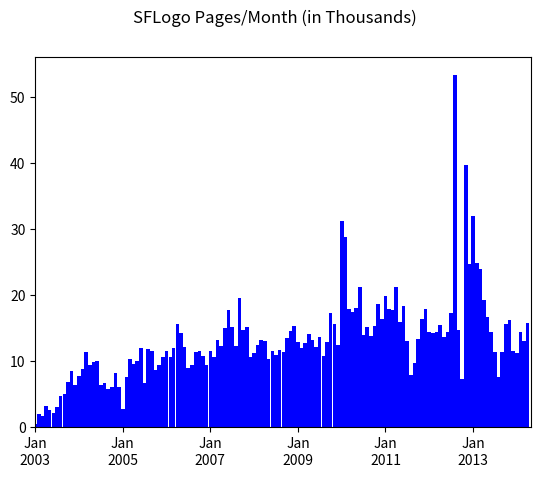

Write the Python code that produced this figure.
#!/usr/bin/env python
import matplotlib.pyplot as plt
import numpy as np

# Import stuff for working with dates
from datetime import datetime
from matplotlib.dates import date2num

# SF.net pages and SFLogo Impressions.
# On the site, located under "Sourceforge Traffic".  Number of logos
# (last column) seems to be the most useful one.
#
# This view should give you the last 12 months data
# https://sourceforge.net/project/stats/detail.php?group_id=71130&ugn=libmesh&mode=12months&type=sfweb

# This data has now changed to Google-analytics style...
# After you select the proper date range, scroll down to the bottom
# of the screen and it should show the totals for the two categories,
# which are listed as "SF Logo" and "other"

#               Other   SF Logo
data = [
    'Jan 2003',  681,   479,
    'Feb 2003',  659,  1939,
    'Mar 2003',  488,  1754,
    'Apr 2003',  667,  3202,
    'May 2003',  608,  2552,
    'Jun 2003',  562,  2190,
    'Jul 2003',  997,  3097,
    'Aug 2003',  745,  4708,
    'Sep 2003',  906,  4937,
    'Oct 2003',  892,  6834,
    'Nov 2003', 1257,  8495,
    'Dec 2003', 1147,  6439,
    'Jan 2004',  823,  7791,
    'Feb 2004',  906,  8787,
    'Mar 2004',  979, 11309,
    'Apr 2004',  835,  9393,
    'May 2004',  851,  9796,
    'Jun 2004',  750,  9961,
    'Jul 2004',  618,  6337,
    'Aug 2004',  912,  6647,
    'Sep 2004',  554,  5736,
    'Oct 2004',  524,  6144,
    'Nov 2004',  685,  8122,
    'Dec 2004',  583,  6136,
    'Jan 2005',  215,  2668,
    'Feb 2005',  732,  7618,
    'Mar 2005',  944, 10283,
    'Apr 2005',  837,  9605,
    'May 2005', 1420,  9994,
    'Jun 2005', 1691, 12031,
    'Jul 2005',  849,  6740,
    'Aug 2005', 1068, 11771,
    'Sep 2005', 1119, 11459,
    'Oct 2005',  772,  8614,
    'Nov 2005',  845,  9383,
    'Dec 2005',  814, 10606,
    'Jan 2006', 1004, 11511,
    'Feb 2006',  819, 10693,
    'Mar 2006', 1097, 11925,
    'Apr 2006',  960, 15664,
    'May 2006', 1091, 14194,
    'Jun 2006',  906, 12118,
    'Jul 2006', 1022,  8935,
    'Aug 2006',  914,  9370,
    'Sep 2006', 1087, 11397,
    'Oct 2006', 1311, 11516,
    'Nov 2006', 1182, 10795,
    'Dec 2006',  811,  9418,
    'Jan 2007', 1236, 11522,
    'Feb 2007', 1410, 10669,
    'Mar 2007', 1568, 13141,
    'Apr 2007', 1544, 12285,
    'May 2007', 1362, 14992,
    'Jun 2007', 2229, 17716,
    'Jul 2007', 1822, 15192,
    'Aug 2007', 1446, 12300,
    'Sep 2007', 2045, 19599,
    'Oct 2007', 2680, 14694,
    'Nov 2007', 2344, 15211,
    'Dec 2007', 2235, 10683,
    'Jan 2008', 1582, 11290,
    'Feb 2008', 1712, 12376,
    'Mar 2008', 1908, 13204,
    'Apr 2008', 2308, 13046,
    'May 2008', 2013, 10312,
    'Jun 2008', 2082, 11522,
    'Jul 2008', 1880, 10859,
    'Aug 2008', 2083, 11677,
    'Sep 2008', 1739, 11446,
    'Oct 2008', 2546, 13463,
    'Nov 2008', 2152, 14491,
    'Dec 2008', 2600, 15275,
    'Jan 2009', 1897, 12910,
    'Feb 2009', 1880, 12008,
    'Mar 2009', 6348, 12696,
    'Apr 2009', 1799, 14048,
    'May 2009', 1771, 13122,
    'Jun 2009', 1811, 12114,
    'Jul 2009', 1878, 13600,
    'Aug 2009', 2047, 10828,
    'Sep 2009', 2807, 12914,
    'Oct 2009', 4025, 17326,
    'Nov 2009', 3702, 15648,
    'Dec 2009', 3409, 12510,
    'Jan 2010', 3737, 31211,
    'Feb 2010', 5015, 28772,
    'Mar 2010', 5652, 17882,
    'Apr 2010', 4019, 17495,
    'May 2010', 3336, 18117,
    'Jun 2010', 2174, 21288,
    'Jul 2010',  874, 13900,
    'Aug 2010', 1160, 15153,
    'Sep 2010', 1317, 13836,
    'Oct 2010', 3543, 15279,
    'Nov 2010', 3072, 18663,
    'Dec 2010', 2257, 16381,
    'Jan 2011', 2513, 19798,
    'Feb 2011', 1678, 17870,
    'Mar 2011', 1878, 17759,
    'Apr 2011', 1948, 21264,
    'May 2011', 2696, 15953,
    'Jun 2011', 1514, 18409,
    'Jul 2011', 1422, 13071,
    'Aug 2011',  906,  7857,
    'Sep 2011',  976,  9764,
    'Oct 2011', 1699, 13285,
    'Nov 2011', 1952, 16431,
    'Dec 2011', 2735, 17849,
    'Jan 2012', 1741, 14358,
    'Feb 2012', 1017, 14262,
    'Mar 2012', 1361, 14379,
    'Apr 2012',  967, 15483,
    'May 2012', 2384, 13656,
    'Jun 2012', 1337, 14370,
    'Jul 2012', 2107, 17286,
    'Aug 2012', 8165, 53331,
    'Sep 2012', 2268, 14704,
    'Oct 2012',  738,  7333, # No data recorded from Oct 10 thru 28?
    'Nov 2012', 6104, 39650,
    'Dec 2012', 3439, 24706, # libmesh switched to github Dec 10, 2012
    'Jan 2013', 2552, 31993,
    'Feb 2013', 2107, 24913,
    'Mar 2013', 1376, 23953,
    'Apr 2013', 1582, 19285,
    'May 2013', 1257, 16753,
    'Jun 2013',  482, 14458,
    'Jul 2013',  465, 11325,
    'Aug 2013',  306,  7653,
    'Sep 2013',  731, 11332,
    'Oct 2013',  795, 15619,
    'Nov 2013',  753, 16199,
    'Dec 2013',  593, 11596,
    'Jan 2014',  489, 11195,
    'Feb 2014',  484, 14375,
    'Mar 2014',  363, 13050,
    'Apr 2014',  357, 15700, # As of June 1, 2014 the site above no longer exists...
]

# Extract list of date strings
date_strings = data[0::3]

# Convert date strings into numbers
date_nums = []
for d in date_strings:
  date_nums.append(date2num(datetime.strptime(d, '%b %Y')))

# Strip out number of logos/month for plotting
n_logos_month = data[2::3]

# Scale by 1000
n_logos_month = np.divide(n_logos_month, 1000.)

# Get a reference to the figure
fig = plt.figure()

# 111 is equivalent to Matlab's subplot(1,1,1) command
ax = fig.add_subplot(111)

# Make the bar chart.  One number/month, so width=30
# makes sense.
ax.bar(date_nums, n_logos_month, width=30, color='b')

# Set tick labels at desired locations
xticklabels = ['Jan\n2003', 'Jan\n2005', 'Jan\n2007', 'Jan\n2009', 'Jan\n2011', 'Jan\n2013']

# Get numerical values for the tick labels
tick_nums = []
for x in xticklabels:
  tick_nums.append(date2num(datetime.strptime(x, '%b\n%Y')))

ax.set_xticks(tick_nums)
ax.set_xticklabels(xticklabels)

# Make x-axis tick marks point outward
ax.get_xaxis().set_tick_params(direction='out')

# Set the xlimits
plt.xlim(date_nums[0], date_nums[-1]+30);

# Create title
fig.suptitle('SFLogo Pages/Month (in Thousands)')

# Save as PDF
plt.savefig('libmesh_sflogos.pdf')
